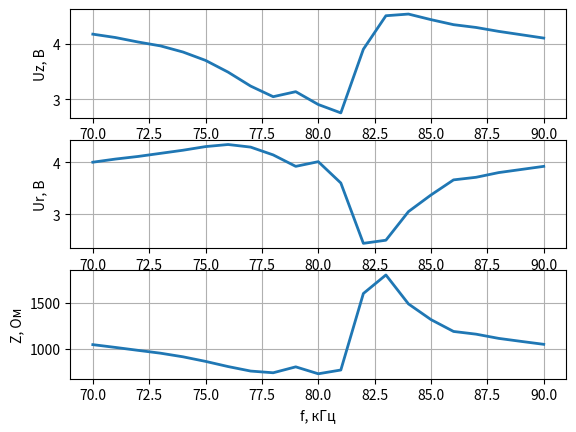

Reproduce this figure in Python.
"""Import matplotlib and math"""
from math import sqrt,pi
import matplotlib.pyplot as plt

global R, ug
R = 10**3
ug = 6

def calc_ct(f, uz, ur):
    """Calculate ct"""
    w = 2*pi*f
    return 1/(w*R*sqrt( (uz/ur)**2 - 0.25* ( ((ug**2 - uz**2)/ur**2) - 1)**2 ))

print("-----------------------")
uz_all = [4.17, 4.11, 4.03, 3.96, 3.85, 3.7, 3.49, 3.24, 3.05, 3.14, 2.91, 2.76, 3.9, 4.5, 4.53, 4.43, 4.34, 4.29, 4.22, 4.16, 4.1] # r
ur_all = [4, 4.06, 4.11, 4.17, 4.23, 4.3, 4.34, 4.29, 4.14, 3.92, 4.01, 3.6, 2.44, 2.5, 3.05, 3.37, 3.66, 3.71, 3.8, 3.86, 3.92] # r

f_all = [i for i in range(70,91)] # r
Z_all = []

for i in range(len(uz_all)):
    Z_all.append(R*uz_all[i]/ur_all[i])
    print(f"X{i+1}={Z_all[i]:.2f}")

print("-----------------------")

uz_p = 2.612 # r
ur_p = 3.82 # r

uz_a = 4.58 # r
ur_a = 3.82 # r

fp = 80.6*10**3 # r
fa = 83.5*10**3 # r
zp = R * uz_p/ur_p
za = R * uz_a/ur_a

Xp = R*sqrt( (uz_p / ur_p)**2 - 0.25* ( ((ug**2 - uz_p**2)/ur_p**2) - 1)**2 )
Xa = R*sqrt( (uz_a / ur_a)**2 - 0.25* ( ((ug**2 - uz_a**2)/ur_a**2) - 1)**2 )

gp = 1/zp
ga = 1/za

K = sqrt(1 - (fp/fa)**2)

Ct = calc_ct(70*(10**3), 4.17, 4) # r
Cd = K**2 * Ct
Cx = Ct*(1-K**2)
wp = 2*pi*fp
Ld = 1 / ( wp**2 * K**2 * Ct )

e = 1500
p = 7300
l = 20*10**(-3)

d = sqrt( (pi*e*(fa-fp)*10**(-9)) / ( 576*p*l**2 * fp**3 ) ) # r

print(f"Zp: {zp:}")
print(f"Za: {za}")
print(f"Xp: {Xp}")
print(f"Xa: {Xa}")
print(f"gp: {gp}")
print(f"ga: {ga}")
print(f"Cx: {Cx}")
print(f"Ct: {Ct}")
print(f"Cd: {Cd}")
print(f"Ld: {Ld}")
print(f"K: {K}")
print(f"d: {d}")


fig, axs = plt.subplots(3)

axs[0].plot(f_all, uz_all, linewidth=2.0)
axs[0].grid(True)
axs[0].set_ylabel('Uz, В')

axs[1].plot(f_all, ur_all, linewidth=2.0)
axs[1].grid(True)
axs[1].set_ylabel('Ur, В')

axs[2].plot(f_all, Z_all, linewidth=2.0)
axs[2].grid(True)
axs[2].set_ylabel('Z, Ом')
axs[2].set_xlabel('f, кГц')

plt.show()
